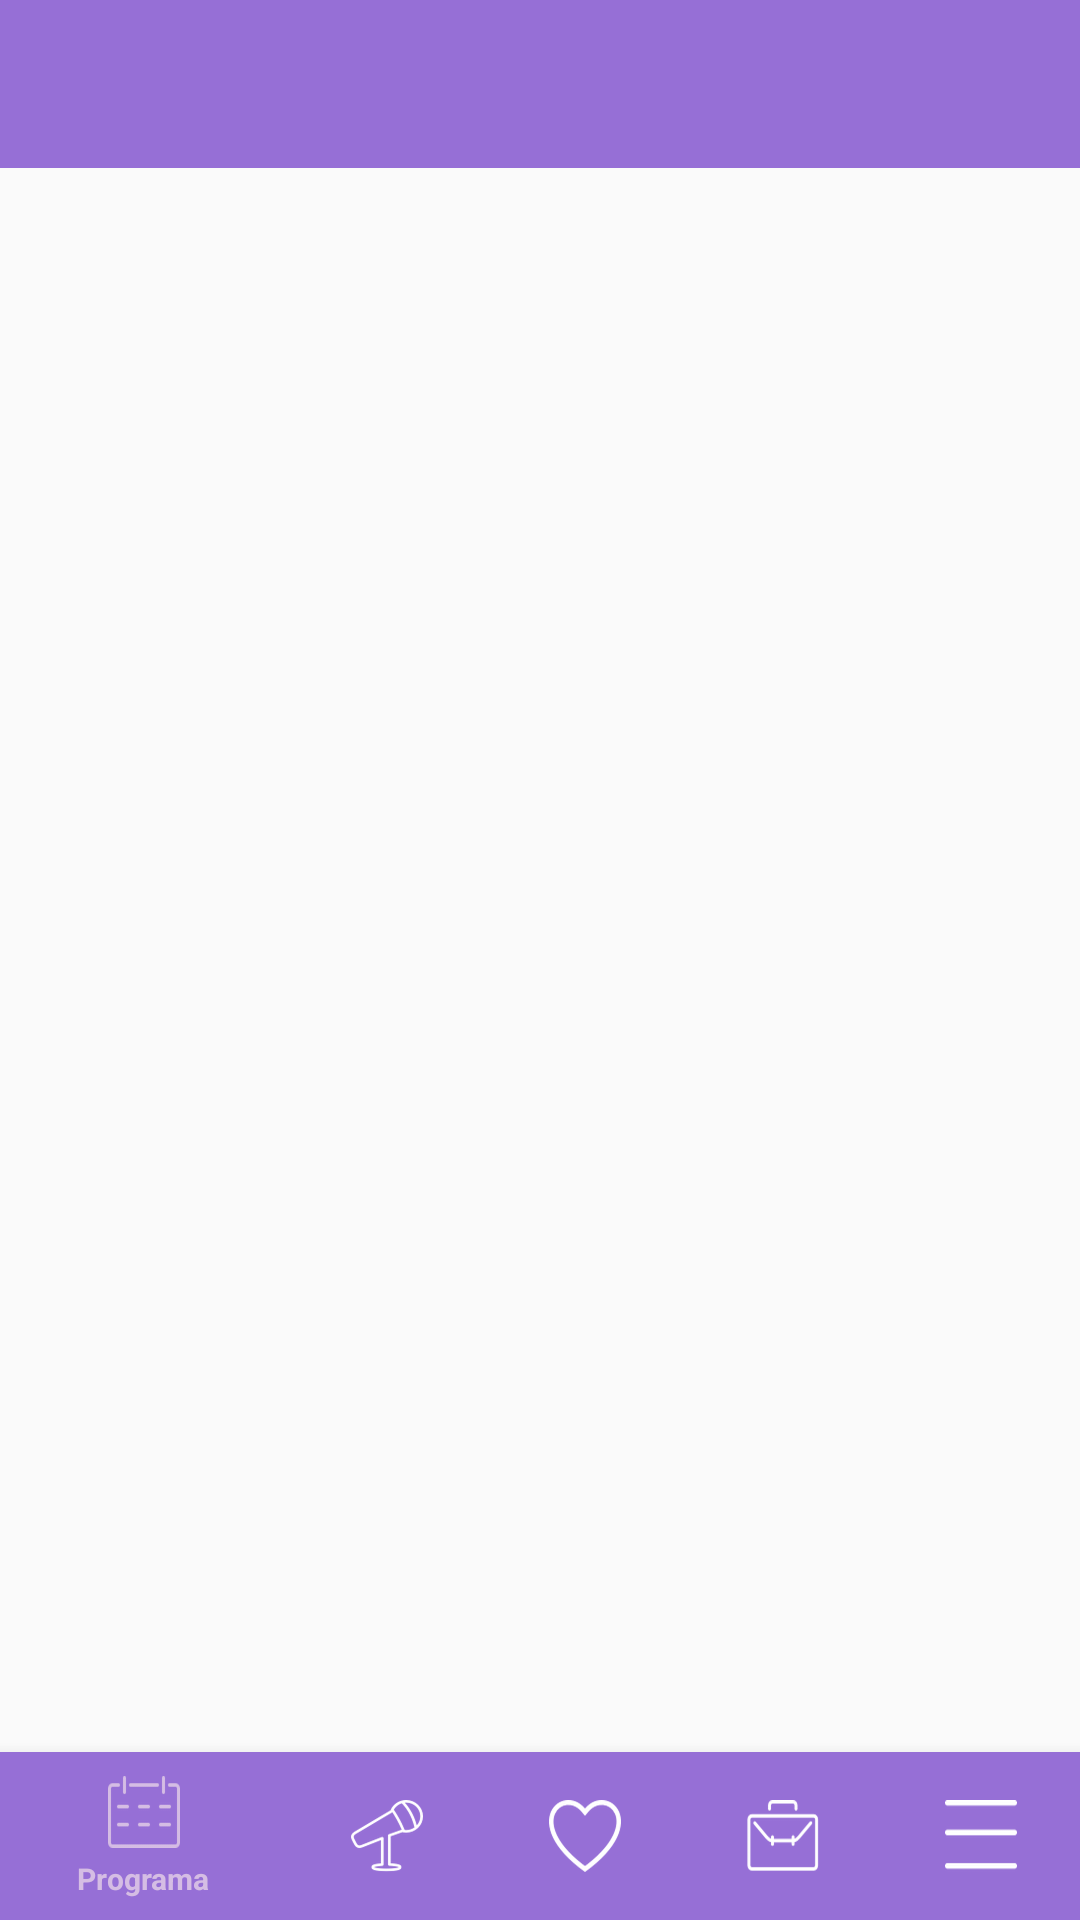

Here is an Android app screen rendered from its layout file. Give the layout XML and the strings, colors and styles it references.
<!-- AndroidManifest.xml: application theme AppTheme -->
<!-- res/layout/activity_main.xml -->
<?xml version="1.0" encoding="utf-8"?>
<android.support.constraint.ConstraintLayout
    xmlns:android="http://schemas.android.com/apk/res/android"
    xmlns:app="http://schemas.android.com/apk/res-auto"
    xmlns:tools="http://schemas.android.com/tools"
    android:layout_width="match_parent"
    android:layout_height="match_parent"
    tools:context=".MainActivity">

    <FrameLayout
        android:id="@+id/container"
        android:layout_width="match_parent"
        android:layout_height="match_parent"
        app:layout_behavior="@string/appbar_scrolling_view_behavior" />

    <android.support.design.widget.AppBarLayout
        android:layout_width="match_parent"
        android:layout_height="wrap_content"
        android:theme="@style/ThemeOverlay.AppCompat.Light">

        <android.support.v7.widget.Toolbar
            android:id="@+id/toolbar"
            android:layout_width="match_parent"
            android:layout_height="?attr/actionBarSize"
            android:background="@color/purple"
            android:theme="@style/ThemeOverlay.AppCompat.ActionBar"
            app:popupTheme="@style/ThemeOverlay.AppCompat.Light">

            <TextView
                android:layout_width="wrap_content"
                android:layout_height="wrap_content"
                android:layout_gravity="center"
                android:id="@+id/toolbar_title" />

        </android.support.v7.widget.Toolbar>

    </android.support.design.widget.AppBarLayout>

    <android.support.design.widget.BottomNavigationView
        android:id="@+id/navigationView"
        android:layout_width="0dp"
        android:layout_height="wrap_content"
        android:layout_marginEnd="0dp"
        android:layout_marginStart="0dp"
        android:background="?android:attr/windowBackground"
        app:layout_constraintBottom_toBottomOf="parent"
        app:layout_constraintLeft_toLeftOf="parent"
        app:layout_constraintRight_toRightOf="parent"
        app:itemBackground="@color/purple"
        app:itemIconTint="@color/bottom_nav_color"
        app:itemTextColor="@color/bottom_nav_color"
        app:menu="@menu/navigation"/>

</android.support.constraint.ConstraintLayout>
<!-- resources referenced by this layout -->
<resources>
  <color name="purple">#966FD6</color>
  <style name="AppTheme" parent="Theme.AppCompat.Light.NoActionBar">
          
          <item name="colorPrimary">@color/purple</item>
          <item name="colorPrimaryDark">@color/lightpurple</item>
          <item name="colorAccent">@color/lightpurple</item>
      </style>
  <color name="lightpurple">#D5BDE4</color>
</resources>
